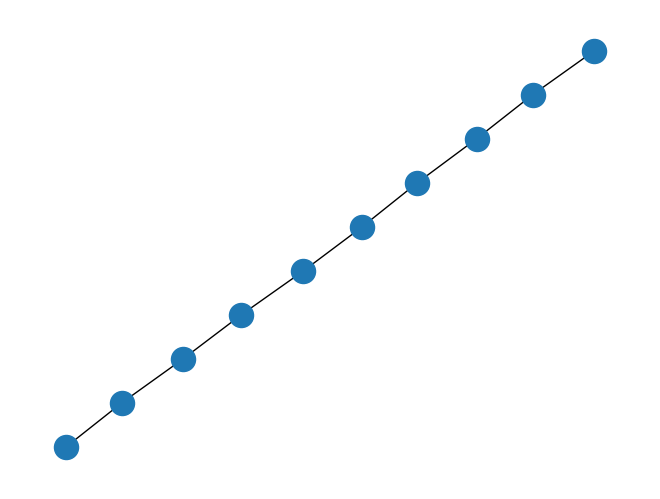
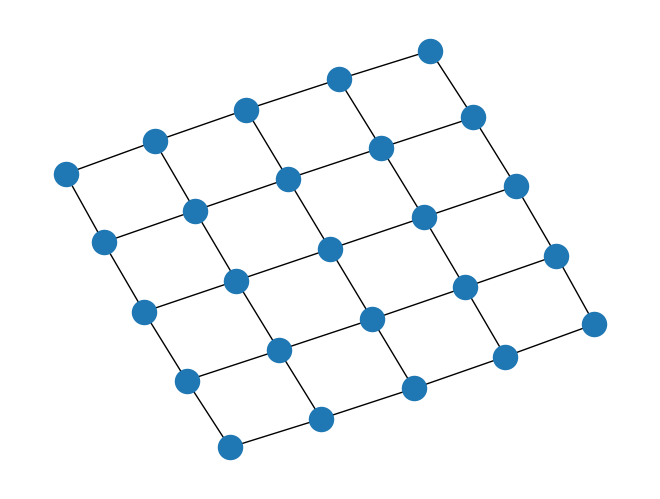
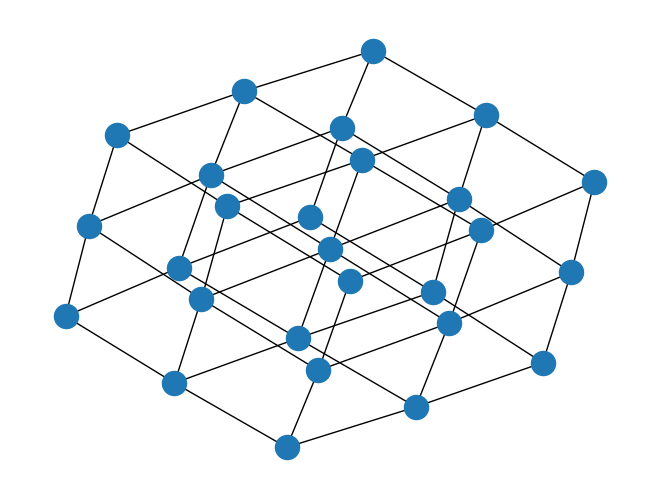

The matplotlib source for these figures, in order:
# ShowGrid.py
import networkx as nx
import matplotlib.pyplot as plt
# 1-D
g1 = nx.grid_graph([10,])

# 2-D
g2 = nx.grid_graph([5, 5])

# 3-D
g3 = nx.grid_graph([3, 3, 3])

plt.figure()
nx.draw_kamada_kawai(g1)
plt.figure()
nx.draw_kamada_kawai(g2)
plt.figure()
nx.draw_kamada_kawai(g3)
plt.show()
